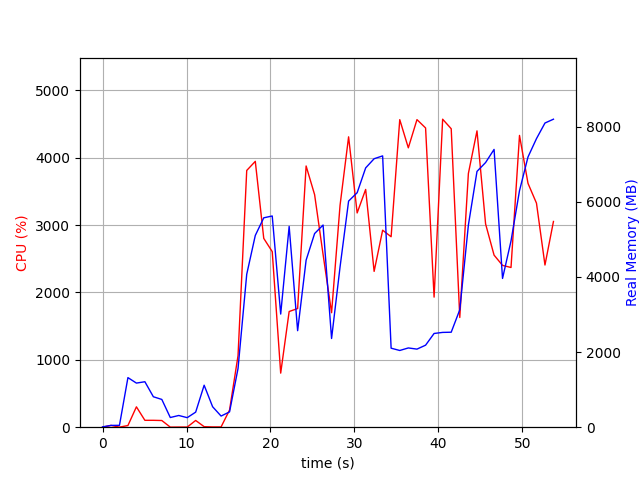

Data behind this chart, as committed beside it:
elapsed_time, nproc, cpu, mem_real, mem_virtual
3.910064697265625e-05, 1, 0.0, 8.848, 1607
1.007, 2, 26.8, 47.89, 154.8
2.015, 2, 1.0, 49.77, 156.9
3.024, 8, 24.8, 1320, 5098
4.034, 5, 302.3, 1174, 4047
5.043, 6, 102.1, 1210, 4415
6.052, 4, 102.2, 810.7, 3390
7.06, 3, 99.2, 739, 2987
8.068, 3, 1.0, 257.7, 2331
9.077, 3, 2.0, 312, 2377
10.08, 3, 2.0, 254.1, 2346
11.09, 3, 100.1, 401.1, 2490
12.1, 8, 7.9, 1118, 4578
13.11, 5, 4.0, 545, 3204
14.12, 3, 4.0, 296.8, 2369
15.13, 1, 254.9, 407.7, 4220
16.14, 1, 1061, 1562, 8160
17.17, 1, 3811, 4071, 10447
18.19, 1, 3946, 5105, 11152
19.2, 1, 2802, 5575, 11208
20.21, 1, 2606, 5623, 12488
21.22, 1, 802.6, 3012, 18184
22.23, 1, 1717, 5346, 17672
23.24, 1, 1762, 2570, 23816
24.25, 1, 3877, 4448, 24636
25.26, 1, 3451, 5156, 24730
26.27, 1, 2564, 5382, 24730
27.28, 1, 1699, 2361, 24826
28.29, 1, 3293, 4265, 24826
29.31, 1, 4310, 6020, 25098
30.33, 1, 3180, 6243, 25098
31.34, 1, 3529, 6903, 25098
32.35, 1, 2313, 7148, 25098
33.36, 1, 2924, 7223, 25098
34.37, 1, 2827, 2104, 23050
35.4, 1, 4565, 2043, 23050
36.42, 1, 4147, 2110, 23050
37.45, 1, 4565, 2079, 23050
38.48, 1, 4442, 2184, 27146
39.49, 1, 1931, 2495, 28170
40.51, 1, 4572, 2524, 28170
41.53, 1, 4430, 2529, 28170
42.55, 1, 1628, 3126, 29194
43.57, 1, 3766, 5381, 29194
44.6, 1, 4398, 6810, 35432
45.62, 1, 3017, 7046, 35432
46.63, 1, 2554, 7396, 35432
47.64, 1, 2402, 3960, 37480
48.65, 1, 2370, 4958, 35432
49.66, 1, 4331, 6298, 35712
50.68, 1, 3619, 7195, 35712
51.69, 1, 3326, 7682, 35712
52.7, 1, 2407, 8098, 35712
53.71, 1, 3054, 8200, 35824
